Labelled photos from "resnet50_flowering_image_data_sample", an image-classification folder in spatial-data-discovery/spatial-data-discovery.github.io. The possible labels are: flowering, not flowering.

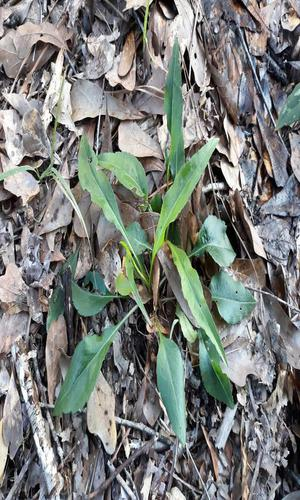
Label: not flowering

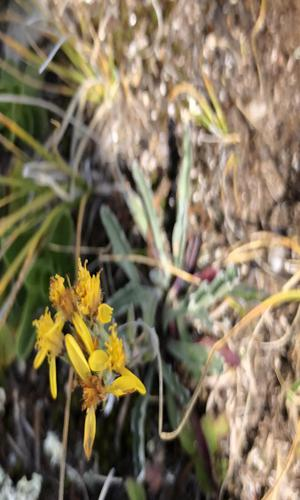
Label: flowering

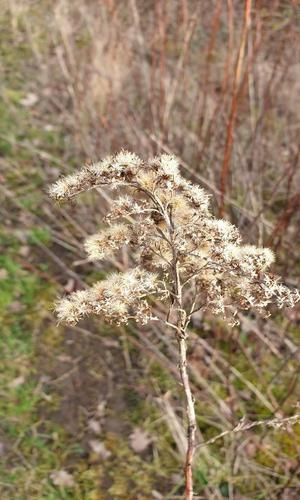
Label: not flowering

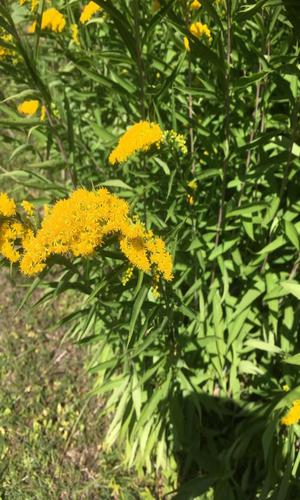
Label: flowering

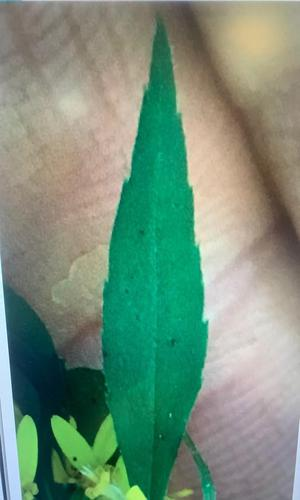
Label: not flowering

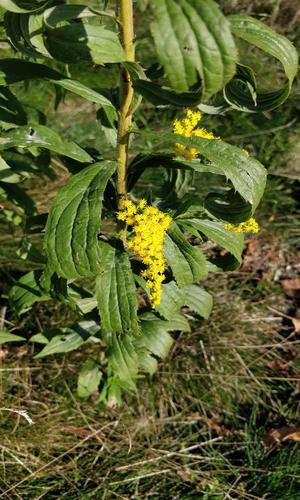
Label: flowering
